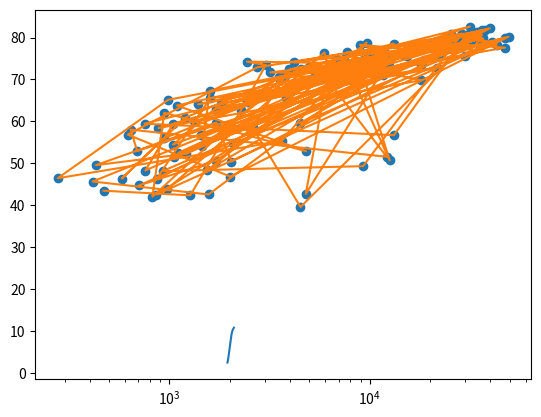
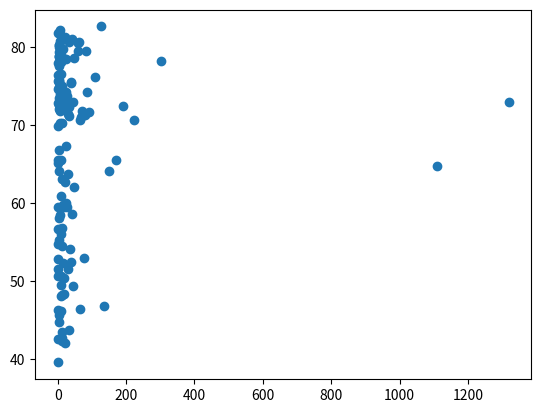

These charts were generated, in order, by the following Python code:
year = [1950, 1951, 1952, 1953, 1954, 1955, 1956, 1957, 1958, 1959, 1960, 1961, 1962, 1963, 1964, 1965, 1966, 1967, 1968, 1969, 1970, 1971, 1972, 1973, 1974, 1975, 1976, 1977, 1978, 1979, 1980, 1981, 1982, 1983, 1984, 1985, 1986, 1987, 1988, 1989, 1990, 1991, 1992, 1993, 1994, 1995, 1996, 1997, 1998, 1999, 2000, 2001, 2002, 2003, 2004, 2005, 2006, 2007, 2008, 2009, 2010, 2011, 2012, 2013, 2014, 2015, 2016, 2017, 2018, 2019, 2020, 2021, 2022, 2023, 2024, 2025, 2026, 2027, 2028, 2029, 2030, 2031, 2032, 2033, 2034, 2035, 2036, 2037, 2038, 2039, 2040, 2041, 2042, 2043, 2044, 2045, 2046, 2047, 2048, 2049, 2050, 2051, 2052, 2053, 2054, 2055, 2056, 2057, 2058, 2059, 2060, 2061, 2062, 2063, 2064, 2065, 2066, 2067, 2068, 2069, 2070, 2071, 2072, 2073, 2074, 2075, 2076, 2077, 2078, 2079, 2080, 2081, 2082, 2083, 2084, 2085, 2086, 2087, 2088, 2089, 2090, 2091, 2092, 2093, 2094, 2095, 2096, 2097, 2098, 2099, 2100]
pop = [2.53, 2.57, 2.62, 2.67, 2.71, 2.76, 2.81, 2.86, 2.92, 2.97, 3.03, 3.08, 3.14, 3.2, 3.26, 3.33, 3.4, 3.47, 3.54, 3.62, 3.69, 3.77, 3.84, 3.92, 4.0, 4.07, 4.15, 4.22, 4.3, 4.37, 4.45, 4.53, 4.61, 4.69, 4.78, 4.86, 4.95, 5.05, 5.14, 5.23, 5.32, 5.41, 5.49, 5.58, 5.66, 5.74, 5.82, 5.9, 5.98, 6.05, 6.13, 6.2, 6.28, 6.36, 6.44, 6.51, 6.59, 6.67, 6.75, 6.83, 6.92, 7.0, 7.08, 7.16, 7.24, 7.32, 7.4, 7.48, 7.56, 7.64, 7.72, 7.79, 7.87, 7.94, 8.01, 8.08, 8.15, 8.22, 8.29, 8.36, 8.42, 8.49, 8.56, 8.62, 8.68, 8.74, 8.8, 8.86, 8.92, 8.98, 9.04, 9.09, 9.15, 9.2, 9.26, 9.31, 9.36, 9.41, 9.46, 9.5, 9.55, 9.6, 9.64, 9.68, 9.73, 9.77, 9.81, 9.85, 9.88, 9.92, 9.96, 9.99, 10.03, 10.06, 10.09, 10.13, 10.16, 10.19, 10.22, 10.25, 10.28, 10.31, 10.33, 10.36, 10.38, 10.41, 10.43, 10.46, 10.48, 10.5, 10.52, 10.55, 10.57, 10.59, 10.61, 10.63, 10.65, 10.66, 10.68, 10.7, 10.72, 10.73, 10.75, 10.77, 10.78, 10.79, 10.81, 10.82, 10.83, 10.84, 10.85]

# Print the last item from years and populations
print(year[-1])
print(pop[-1])

# Import matplotlib.pyplot as plt
import matplotlib.pyplot as plt

# Make a line plot: year on the x-axis, pop on the y-axis
plt.figure(clear = True)
plt.plot(year, pop)

# Display the plot with plt.show()
plt.show()

gdp_cap = [974.5803384, 5937.029525999998, 6223.367465, 4797.231267, 12779.37964, 34435.367439999995, 36126.4927, 29796.04834, 1391.253792, 33692.60508, 1441.284873, 3822.137084, 7446.298803, 12569.85177, 9065.800825, 10680.79282, 1217.032994, 430.0706916, 1713.778686, 2042.09524, 36319.23501, 706.016537, 1704.063724, 13171.63885, 4959.114854, 7006.580419, 986.1478792, 277.5518587, 3632.557798, 9645.06142, 1544.750112, 14619.222719999998, 8948.102923, 22833.30851, 35278.41874, 2082.4815670000007, 6025.3747520000015, 6873.262326000001, 5581.180998, 5728.353514, 12154.08975, 641.3695236000002, 690.8055759, 33207.0844, 30470.0167, 13206.48452, 752.7497265, 32170.37442, 1327.60891, 27538.41188, 5186.050003, 942.6542111, 579.2317429999998, 1201.637154, 3548.3308460000007, 39724.97867, 18008.94444, 36180.78919, 2452.210407, 3540.651564, 11605.71449, 4471.061906, 40675.99635, 25523.2771, 28569.7197, 7320.8802620000015, 31656.06806, 4519.461171, 1463.249282, 1593.06548, 23348.139730000006, 47306.98978, 10461.05868, 1569.331442, 414.5073415, 12057.49928, 1044.770126, 759.3499101, 12451.6558, 1042.581557, 1803.151496, 10956.99112, 11977.57496, 3095.7722710000007, 9253.896111, 3820.17523, 823.6856205, 944.0, 4811.060429, 1091.359778, 36797.93332, 25185.00911, 2749.320965, 619.6768923999998, 2013.977305, 49357.19017, 22316.19287, 2605.94758, 9809.185636, 4172.838464, 7408.905561, 3190.481016, 15389.924680000002, 20509.64777, 19328.70901, 7670.122558, 10808.47561, 863.0884639000002, 1598.435089, 21654.83194, 1712.472136, 9786.534714, 862.5407561000002, 47143.17964, 18678.31435, 25768.25759, 926.1410683, 9269.657808, 28821.0637, 3970.095407, 2602.394995, 4513.480643, 33859.74835, 37506.41907, 4184.548089, 28718.27684, 1107.482182, 7458.396326999998, 882.9699437999999, 18008.50924, 7092.923025, 8458.276384, 1056.380121, 33203.26128, 42951.65309, 10611.46299, 11415.80569, 2441.576404, 3025.349798, 2280.769906, 1271.211593, 469.70929810000007]
life_exp = [43.828, 76.423, 72.301, 42.731, 75.32, 81.235, 79.829, 75.635, 64.062, 79.441, 56.728, 65.554, 74.852, 50.728, 72.39, 73.005, 52.295, 49.58, 59.723, 50.43, 80.653, 44.74100000000001, 50.651, 78.553, 72.961, 72.889, 65.152, 46.462, 55.322, 78.782, 48.328, 75.748, 78.273, 76.486, 78.332, 54.791, 72.235, 74.994, 71.33800000000002, 71.878, 51.57899999999999, 58.04, 52.947, 79.313, 80.657, 56.735, 59.448, 79.406, 60.022, 79.483, 70.259, 56.007, 46.38800000000001, 60.916, 70.19800000000001, 82.208, 73.33800000000002, 81.757, 64.69800000000001, 70.65, 70.964, 59.545, 78.885, 80.745, 80.546, 72.567, 82.603, 72.535, 54.11, 67.297, 78.623, 77.58800000000002, 71.993, 42.592, 45.678, 73.952, 59.44300000000001, 48.303, 74.241, 54.467, 64.164, 72.801, 76.195, 66.803, 74.543, 71.164, 42.082, 62.069, 52.90600000000001, 63.785, 79.762, 80.204, 72.899, 56.867, 46.859, 80.196, 75.64, 65.483, 75.53699999999998, 71.752, 71.421, 71.688, 75.563, 78.098, 78.74600000000002, 76.442, 72.476, 46.242, 65.528, 72.777, 63.062, 74.002, 42.56800000000001, 79.972, 74.663, 77.926, 48.159, 49.339, 80.941, 72.396, 58.556, 39.613, 80.884, 81.70100000000002, 74.143, 78.4, 52.517, 70.616, 58.42, 69.819, 73.923, 71.777, 51.542, 79.425, 78.242, 76.384, 73.747, 74.249, 73.422, 62.698, 42.38399999999999, 43.487]
# Print the last item of gdp_cap and life_exp
print(gdp_cap[-1])
print(life_exp[-1])

# Make a line plot, gdp_cap on the x-axis, life_exp on the y-axis
plt.plot(gdp_cap, life_exp)

# Display the plot
plt.show()

f = plt.figure()
f.clear()
plt.close(f)


# Change the line plot below to a scatter plot
plt.scatter(gdp_cap, life_exp)

# Put the x-axis on a logarithmic scale
plt.xscale('log')

# Show plot
plt.show()

plt.figure().clear()
plt.close()

pop = [31.889923, 3.600523, 33.333216, 12.420476, 40.301927, 20.434176, 8.199783, 0.708573, 150.448339, 10.392226, 8.078314, 9.119152, 4.552198, 1.639131, 190.010647, 7.322858, 14.326203, 8.390505, 14.131858, 17.696293, 33.390141, 4.369038, 10.238807, 16.284741, 1318.683096, 44.22755, 0.71096, 64.606759, 3.80061, 4.133884, 18.013409, 4.493312, 11.416987, 10.228744, 5.46812, 0.496374, 9.319622, 13.75568, 80.264543, 6.939688, 0.551201, 4.906585, 76.511887, 5.23846, 61.083916, 1.454867, 1.688359, 82.400996, 22.873338, 10.70629, 12.572928, 9.947814, 1.472041, 8.502814, 7.483763, 6.980412, 9.956108, 0.301931, 1110.396331, 223.547, 69.45357, 27.499638, 4.109086, 6.426679, 58.147733, 2.780132, 127.467972, 6.053193, 35.610177, 23.301725, 49.04479, 2.505559, 3.921278, 2.012649, 3.193942, 6.036914, 19.167654, 13.327079, 24.821286, 12.031795, 3.270065, 1.250882, 108.700891, 2.874127, 0.684736, 33.757175, 19.951656, 47.76198, 2.05508, 28.90179, 16.570613, 4.115771, 5.675356, 12.894865, 135.031164, 4.627926, 3.204897, 169.270617, 3.242173, 6.667147, 28.674757, 91.077287, 38.518241, 10.642836, 3.942491, 0.798094, 22.276056, 8.860588, 0.199579, 27.601038, 12.267493, 10.150265, 6.144562, 4.553009, 5.447502, 2.009245, 9.118773, 43.997828, 40.448191, 20.378239, 42.292929, 1.133066, 9.031088, 7.554661, 19.314747, 23.174294, 38.13964, 65.068149, 5.701579, 1.056608, 10.276158, 71.158647, 29.170398, 60.776238, 301.139947, 3.447496, 26.084662, 85.262356, 4.018332, 22.211743, 11.746035, 12.311143]
# Build Scatter plot
plt.figure(clear = True)
plt.scatter(pop, life_exp)



# Show plot
plt.show()





